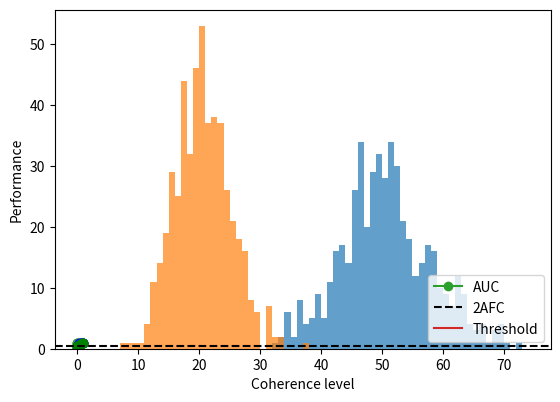

This chart was generated by the following Python code:
# -*- coding: utf-8 -*-
"""
Created on Tue Mar  7 19:08:58 2017

@author: Christophe

Simulation of Britten et al '92 data

"""
import matplotlib.pyplot as plt
import numpy as np
from scipy.stats import poisson

def r(theta, theta_p = 0, c = 1.0, r_max = 30, K = 20, sigma = 10):
    A = c*r_max
    return A*np.exp(-0.5*(theta-theta_p)**2/(2*sigma**2)) + K
    
# Simulate n_trials with the preferred and the orthogonal stimulus
n_trials = 500
r_plus = np.random.poisson(r(0, c=1), n_trials)
r_min  = np.random.poisson(r(90,c=1), n_trials)  

bins = np.arange(np.min(r_min),np.max(r_plus))
plt.hist(r_plus,bins, alpha = 0.7)
plt.hist(r_min,bins, alpha = 0.7)

# Get mean response for s+ and s- stimulus
m_plus = r(0)
m_min  = r(90)
m_det  = (m_plus+m_min)/2.0
#%% Construct the ROC curve
z_values = np.arange(0,100,5)
alpha_z  = np.zeros(len(z_values))
beta_z   = np.zeros(len(z_values))

for i in range(len(z_values)):
    alpha_z[i] = float(np.sum(r_min>z_values[i]))/n_trials
    beta_z[i]  = float(np.sum(r_plus>z_values[i]))/n_trials

plt.plot(alpha_z, beta_z,'o-')
plt.plot([0,1],[0,1],'--k')
plt.axis('scaled')
plt.xlabel(r'$\alpha$')
plt.ylabel(r'$\beta$')
np.trapz(beta_z[::-1], x = alpha_z[::-1])

#%% Construct neurometric curve by simulating with different coherence values
c_values = np.arange(0,1.1,0.1)
auc_performance =np.zeros(len(c_values))

for i in range(len(c_values)):
    r_plus = np.random.poisson(r(0, c=c_values[i]), n_trials)
    r_min  = np.random.poisson(r(90,c=c_values[i]), n_trials)  
    
    alpha_z  = np.zeros(len(z_values))
    beta_z   = np.zeros(len(z_values))
    for j in range(len(z_values)):
        alpha_z[j] = float(np.sum(r_min>z_values[j]))/n_trials
        beta_z[j]  = float(np.sum(r_plus>z_values[j]))/n_trials

    auc_performance[i] = np.trapz(beta_z[::-1], x = alpha_z[::-1])
    
plt.plot(c_values, auc_performance)
plt.xlabel('Coherence level')
plt.ylabel('Performance')

#%% Construct neurometric curve by simulating a 2AFC task and a threshold 
# detection task
c_values = np.arange(0,1.1,0.1)
fc_performance =np.zeros(len(c_values))
det_performance = np.zeros(len(c_values))
for i in range(len(c_values)):
    r_plus = np.random.poisson(r(0, c=c_values[i]), n_trials)
    r_min  = np.random.poisson(r(90,c=c_values[i]), n_trials)  
    
    #m_det  = (r(0, c=c_values[i])+r(90,c=c_values[i]))/2.0

    fc_performance[i] = np.sum(r_plus>r_min)/float(n_trials)
    det_performance[i] = (np.sum(r_plus>m_det) + np.sum(r_min<m_det))/(2.0*n_trials)
    
plt.plot(c_values, fc_performance)
plt.plot(c_values, det_performance)
plt.xlabel('Coherence level')
plt.ylabel('Performance')

#%% Compare theoretical with forced choice performance
plt.plot(c_values,auc_performance,'-k')
plt.plot(c_values,fc_performance,'-ob')
plt.plot(c_values,det_performance,'-og')
plt.axhline(0.5,color='k',linestyle='--')
plt.xlabel('Coherence level')
plt.ylabel('Performance')
plt.legend(['AUC','2AFC','Threshold'],loc=4)